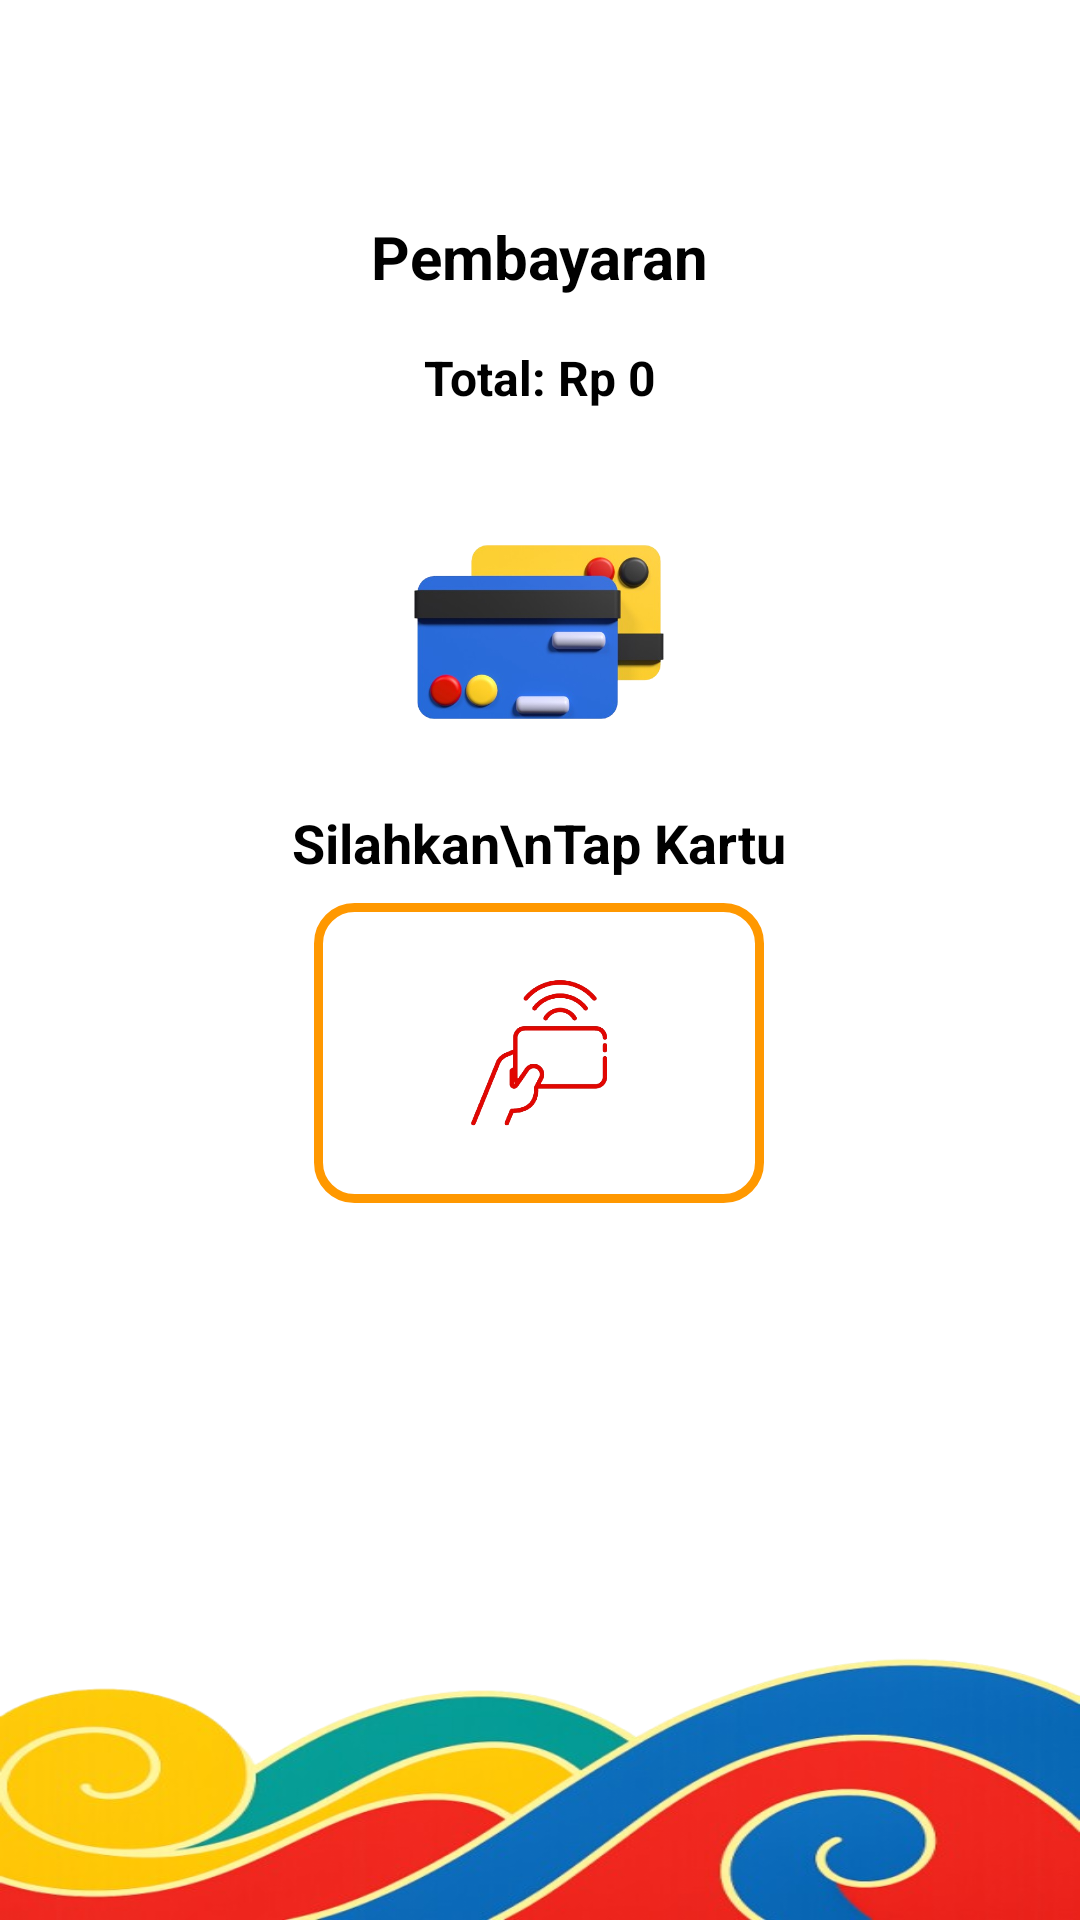

The Android layout XML behind this screen, and the referenced resources:
<!-- AndroidManifest.xml: application theme Theme.ProyekTMII -->
<!-- res/layout/activity_nfc_payment.xml -->
<?xml version="1.0" encoding="utf-8"?>
<RelativeLayout xmlns:android="http://schemas.android.com/apk/res/android"
    xmlns:tools="http://schemas.android.com/tools"
    android:layout_width="match_parent"
    android:layout_height="match_parent"
    android:background="@color/colorBackground"
    tools:context=".ui.screens.NfcPaymentActivity">

    <ImageView
        android:id="@+id/background_ombak"
        android:layout_width="match_parent"
        android:layout_height="150dp"
        android:layout_alignParentBottom="true"
        android:src="@drawable/ombak"
        android:scaleType="fitXY"
        android:contentDescription="Background Ombak"/>

    <LinearLayout
        android:layout_width="match_parent"
        android:layout_height="match_parent"
        android:orientation="vertical"
        android:gravity="center_horizontal"
        android:paddingHorizontal="16dp"
        android:paddingTop="16dp"
        android:paddingBottom="16dp">

        <ImageButton
            android:id="@+id/back_button_nfc_payment"
            android:layout_width="40dp"
            android:layout_height="40dp"
            android:layout_gravity="start"
            android:background="@drawable/rounded_back_button"
            android:src="@drawable/ic_arrow_back_black"
            android:contentDescription="Tombol Kembali"/>

        <TextView
            android:layout_width="wrap_content"
            android:layout_height="wrap_content"
            android:layout_marginTop="16dp"
            android:text="Pembayaran"
            android:textSize="20sp"
            android:textStyle="bold"
            android:textColor="@color/black"
            android:layout_gravity="center_horizontal"
            android:layout_marginBottom="16dp"/>

        <TextView
            android:id="@+id/total_price_text"
            android:layout_width="wrap_content"
            android:layout_height="wrap_content"
            android:text="Total: Rp 0"
            android:textSize="16sp"
            android:textStyle="bold"
            android:textColor="@color/black"
            android:layout_gravity="center_horizontal"
            android:layout_marginBottom="24dp"/>

        <LinearLayout
            android:layout_width="wrap_content"
            android:layout_height="wrap_content"
            android:orientation="vertical"
            android:gravity="center">

            <ImageView
                android:id="@+id/nfc_card_image"
                android:layout_width="100dp"
                android:layout_height="100dp"
                android:src="@drawable/kartu"
                android:contentDescription="Kartu"/>

            <TextView
                android:id="@+id/nfc_instruction_text"
                android:layout_width="wrap_content"
                android:layout_height="wrap_content"
                android:layout_marginTop="8dp"
                android:text="Silahkan\nTap Kartu"
                android:textSize="18sp"
                android:textStyle="bold"
                android:gravity="center"
                android:textColor="@color/black"
                android:lineSpacingExtra="2sp"/>

            <ProgressBar
                android:id="@+id/loading_indicator"
                android:layout_width="60dp"
                android:layout_height="60dp"
                android:layout_marginTop="16dp"
                android:indeterminate="true"
                android:visibility="gone"/>

            <TextView
                android:id="@+id/loading_text"
                android:layout_width="wrap_content"
                android:layout_height="wrap_content"
                android:layout_marginTop="8dp"
                android:text="Memproses\nPembayaran..."
                android:gravity="center"
                android:textSize="16sp"
                android:textStyle="bold"
                android:textColor="@color/black"
                android:visibility="gone"/>

            <FrameLayout
                android:id="@+id/nfc_area_frame"
                android:layout_width="150dp"
                android:layout_height="100dp"
                android:layout_marginTop="8dp"
                android:background="@drawable/nfc_border_background">
                <ImageView
                    android:layout_width="80dp"
                    android:layout_height="80dp"
                    android:layout_gravity="center"
                    android:src="@drawable/nfc"
                    android:contentDescription="NFC Icon"/>
            </FrameLayout>
        </LinearLayout>
    </LinearLayout>
</RelativeLayout>
<!-- resources referenced by this layout -->
<resources>
  <color name="black">#000000</color>
  <color name="colorBackground">#FFFFFF</color>
  <!-- drawable kartu: png bitmap (drawable, 100751 bytes) -->
  <!-- drawable nfc: png bitmap (drawable, 54219 bytes) -->
  <!-- drawable nfc_border_background (drawable) -->
  <?xml version="1.0" encoding="utf-8"?>
  <shape xmlns:android="http://schemas.android.com/apk/res/android">
      <solid android:color="@color/white"/>
      <corners android:radius="12dp"/>
      <stroke android:width="3dp" android:color="@color/colorWarning"/>
  </shape>
  <!-- drawable ombak: png bitmap (drawable, 192811 bytes) -->
  <style name="Theme.ProyekTMII" parent="Theme.AppCompat.Light.NoActionBar">
          
          <item name="colorPrimary">@color/colorPrimary</item>
          <item name="colorPrimaryDark">@color/colorPrimaryDark</item>
          <item name="colorAccent">@color/colorAccent</item>
  
          
          <item name="android:windowBackground">@color/colorBackground</item>
          <item name="android:textColor">@color/colorOnBackground</item>
  
          
          <item name="windowNoTitle">true</item>
          <item name="windowActionBar">false</item>
      </style>
  <color name="white">#FFFFFF</color>
  <color name="colorWarning">#FF9800</color>
  <color name="colorPrimary">#F44336</color>
  <color name="colorPrimaryDark">#D32F2F</color>
  <color name="colorAccent">#FFC107</color>
</resources>
